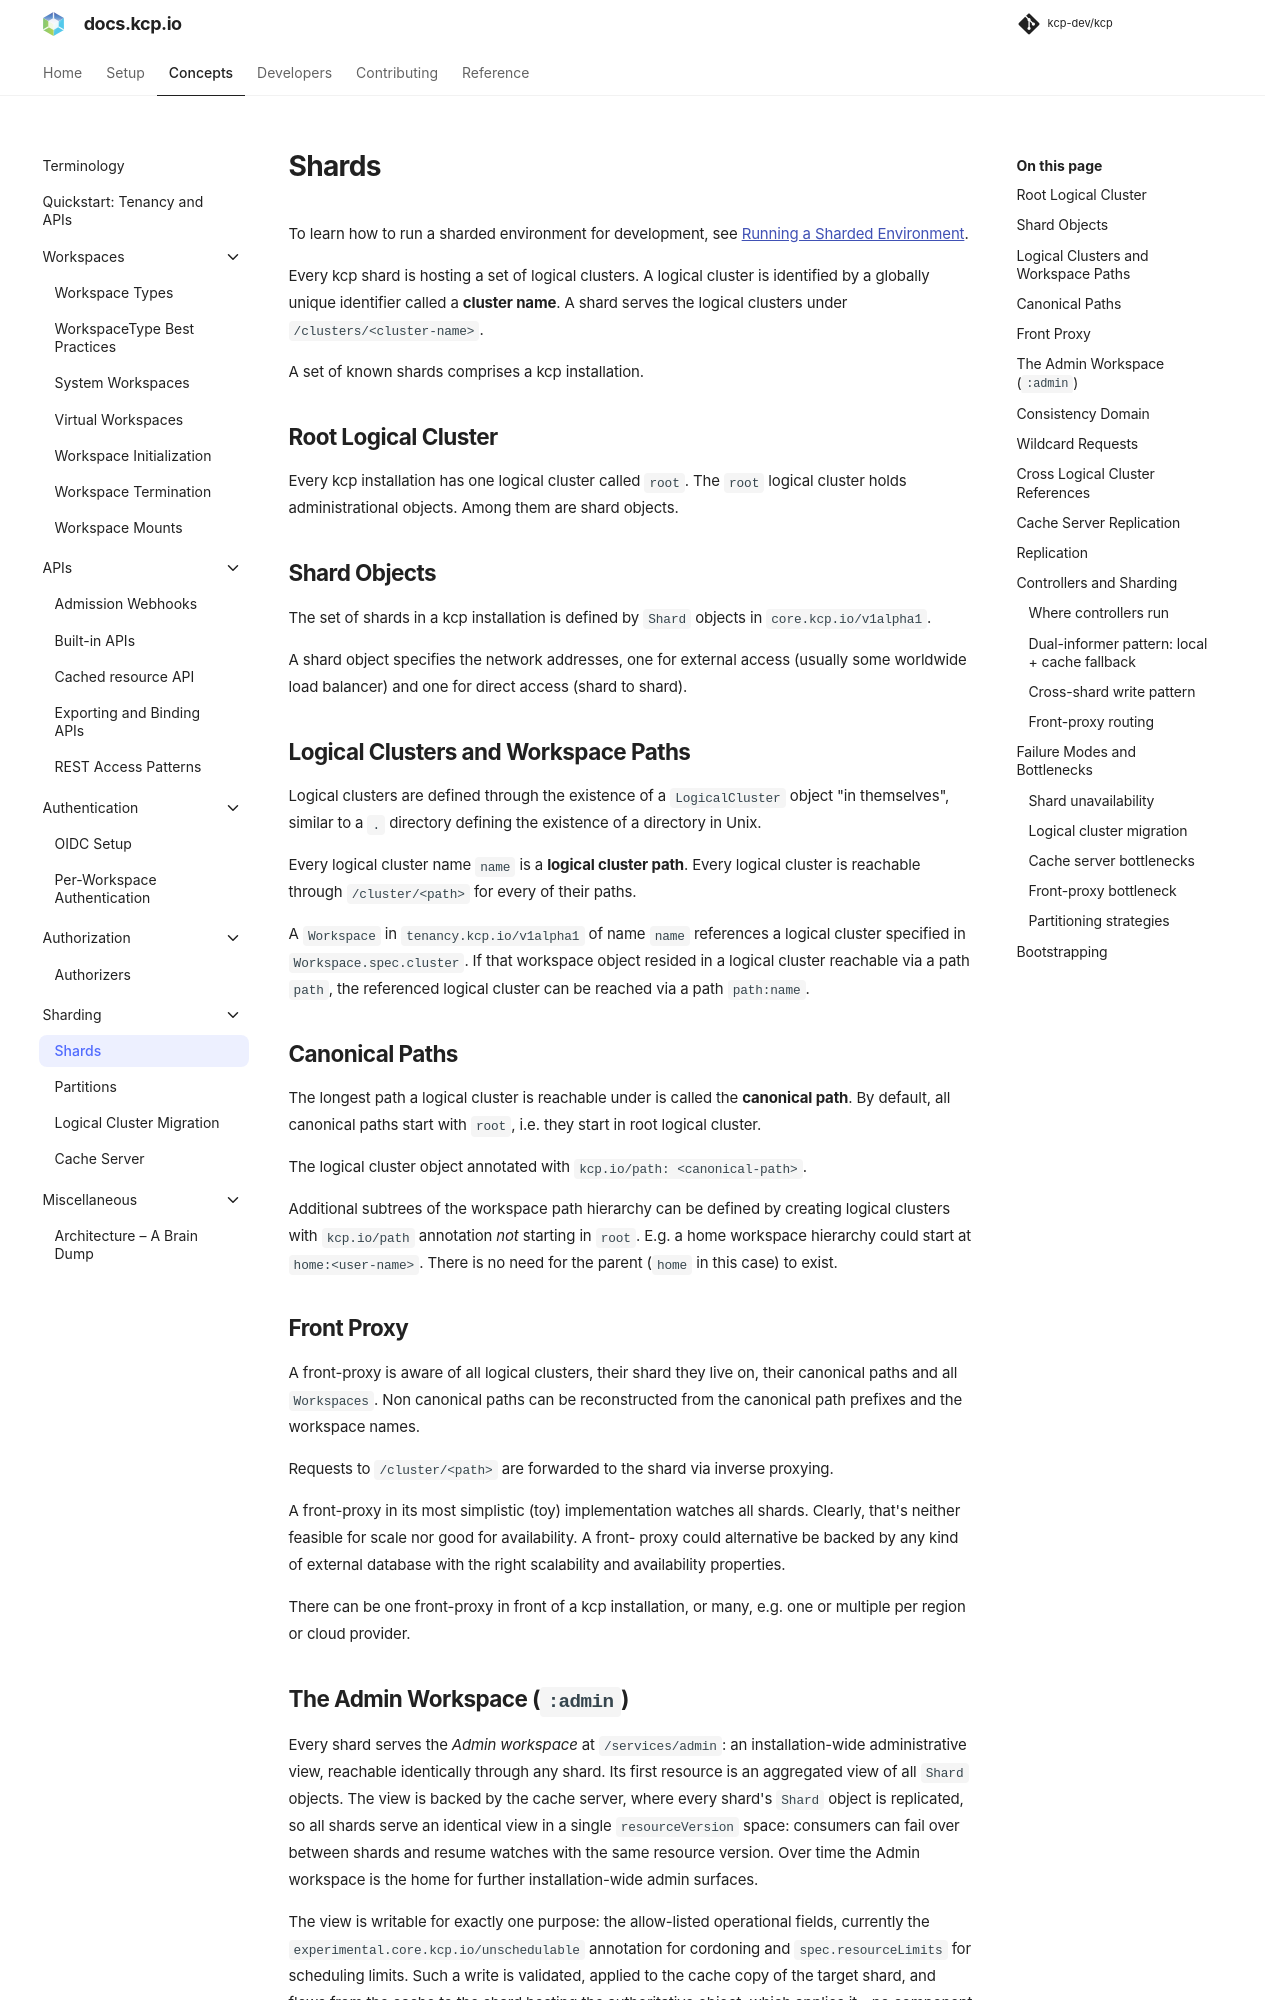

repository: kcp-dev/kcp · page: main/concepts/sharding/shards/index.html · generator: mkdocs

---
description: >
  Horizontal Scaling of kcp through sharding
---

# Shards

To learn how to run a sharded environment for development, see [Running a Sharded Environment](../../developers/running-sharded.md).

Every kcp shard is hosting a set of logical clusters. A logical cluster is
identified by a globally unique identifier called a **cluster name**. A shard
serves the logical clusters under `/clusters/<cluster-name>`.

A set of known shards comprises a kcp installation.

## Root Logical Cluster

Every kcp installation has one logical cluster called `root`. The `root` logical
cluster holds administrational objects. Among them are shard objects.

## Shard Objects

The set of shards in a kcp installation is defined by `Shard` objects in
`core.kcp.io/v1alpha1`.

A shard object specifies the network addresses, one for external access (usually
some worldwide load balancer) and one for direct access (shard to shard).

## Logical Clusters and Workspace Paths

Logical clusters are defined through the existence of a `LogicalCluster` object
"in themselves", similar to a `.` directory defining the existence of a directory
in Unix.

Every logical cluster name `name` is a **logical cluster path**. Every logical
cluster is reachable through `/cluster/<path>` for every of their paths.

A `Workspace` in `tenancy.kcp.io/v1alpha1` of name `name` references a logical
cluster specified in `Workspace.spec.cluster`. If that workspace object resided
in a logical cluster reachable via a path `path`, the referenced logical cluster
can be reached via a path `path:name`.

## Canonical Paths

The longest path a logical cluster is reachable under is called the **canonical
path**. By default, all canonical paths start with `root`, i.e. they start in
root logical cluster.

The logical cluster object annotated with `kcp.io/path: <canonical-path>`.

Additional subtrees of the workspace path hierarchy can be defined by creating
logical clusters with `kcp.io/path` annotation _not_ starting in `root`. E.g.
a home workspace hierarchy could start at `home:<user-name>`. There is no need
for the parent (`home` in this case) to exist.

## Front Proxy

A front-proxy is aware of all logical clusters, their shard they live on,
their canonical paths and all `Workspaces`. Non canonical paths can be
reconstructed from the canonical path prefixes and the workspace names.

Requests to `/cluster/<path>` are forwarded to the shard via inverse proxying.

A front-proxy in its most simplistic (toy) implementation watches all shards.
Clearly, that's neither feasible for scale nor good for availability. A front-
proxy could alternative be backed by any kind of external database with the
right scalability and availability properties.

There can be one front-proxy in front of a kcp installation, or many, e.g. one
or multiple per region or cloud provider.
